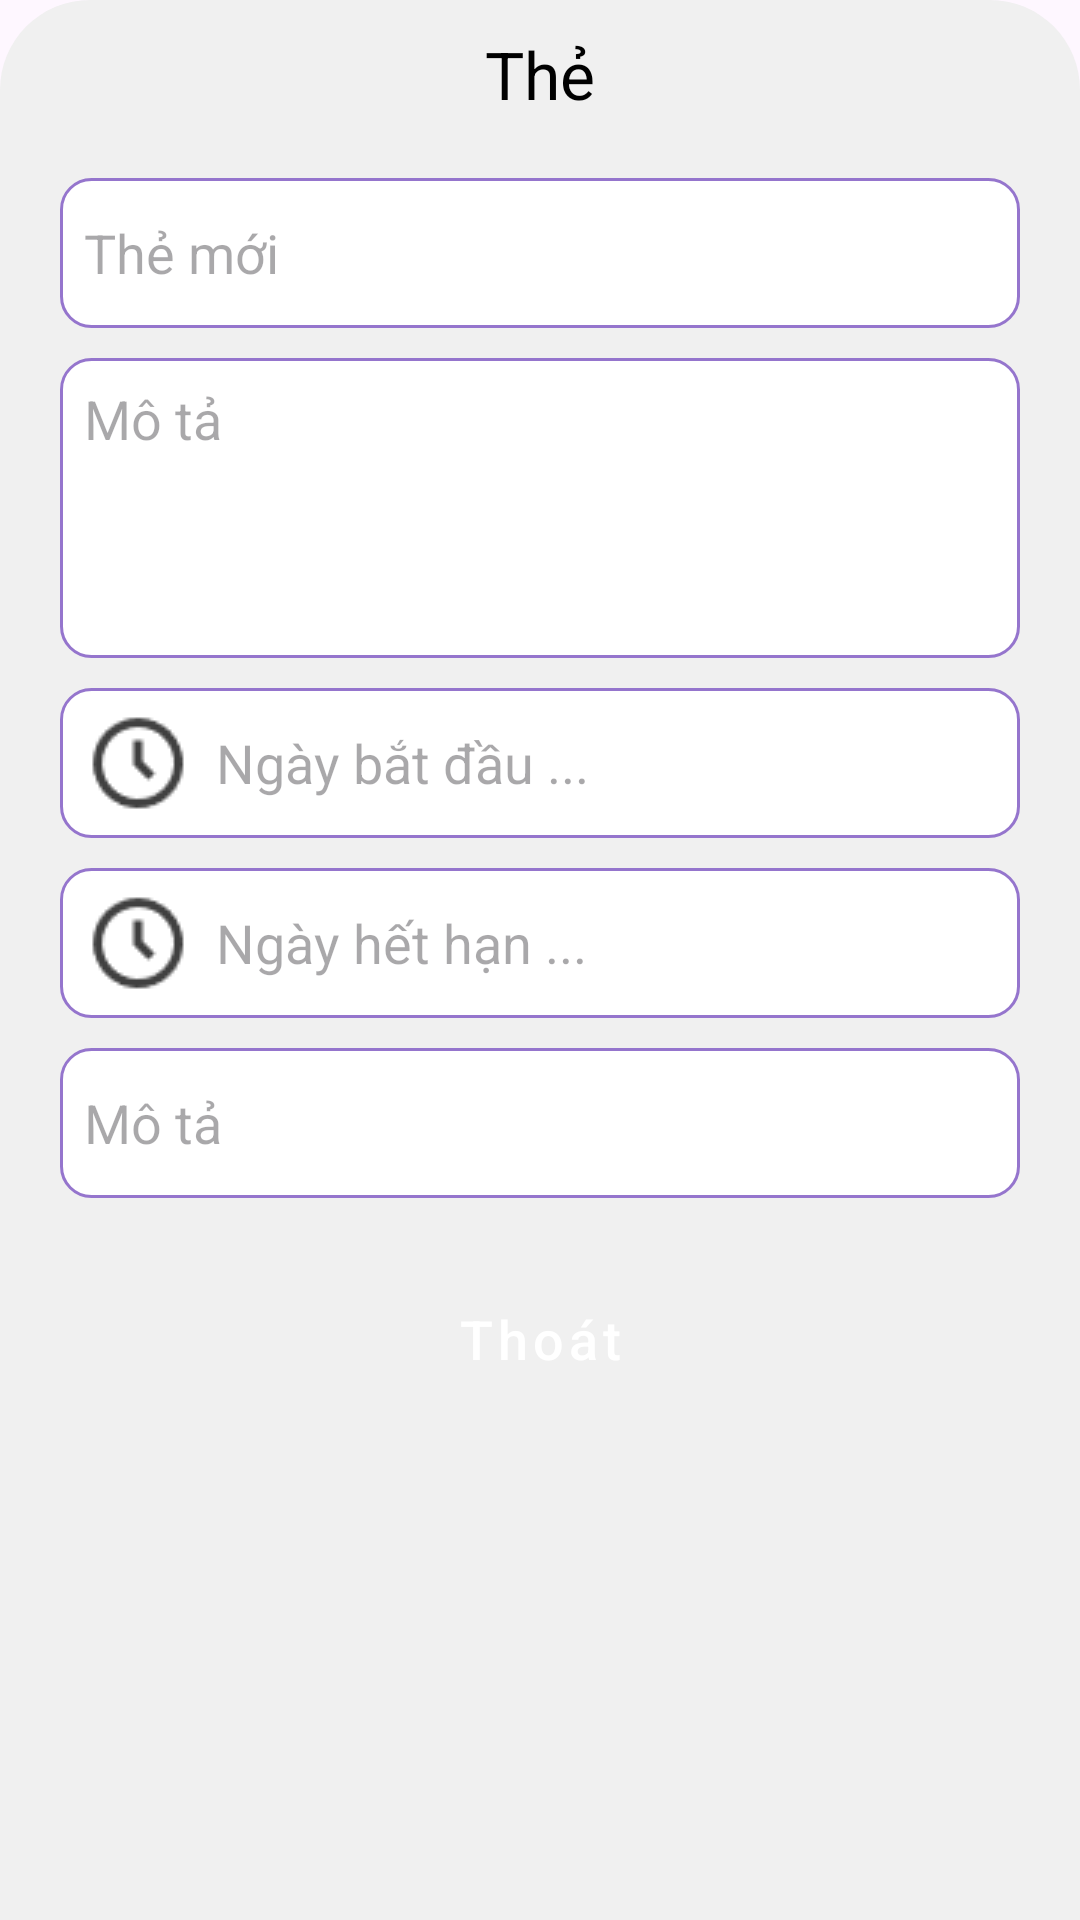

Reconstruct the res/layout file that produces this screen, plus the resources it refers to.
<!-- AndroidManifest.xml: application theme Theme.WorkBookApp -->
<!-- res/layout/dialog_show_card.xml -->
<?xml version="1.0" encoding="utf-8"?>
<LinearLayout xmlns:android="http://schemas.android.com/apk/res/android"
    xmlns:app="http://schemas.android.com/apk/res-auto"
    android:layout_width="match_parent"
    android:layout_height="match_parent"
    android:orientation="vertical"
    android:background="@drawable/dialog_bottom_bg">

    <TextView
        android:id="@+id/tvName"
        android:layout_width="match_parent"
        android:layout_height="wrap_content"
        android:text="@string/dialogCard_tvName_text"
        android:textAlignment="center"
        android:textColor="@color/black"
        android:textSize="@dimen/dialog_tvName_textSize" />

    <EditText
        android:id="@+id/etName"
        android:layout_width="match_parent"
        android:layout_height="@dimen/editText_height"
        android:background="@drawable/custom_text_bg_active"
        android:hint="@string/dialogCard_etName_hint"
        android:padding="@dimen/editText_padding"
        android:textColor="@color/black"
        android:layout_marginTop="@dimen/dialog_etName_marginVertical"
        android:layout_marginBottom="@dimen/dialog_input_marginVertical"
        android:layout_marginHorizontal="@dimen/dialog_etName_marginHorizontal"
        android:inputType="text"
        android:focusable="false"/>

    <EditText
        android:id="@+id/etDescription"
        android:layout_width="match_parent"
        android:layout_height="@dimen/editTextMul_height"
        android:background="@drawable/custom_text_bg_active"
        android:hint="@string/dialogCard_etDescription_hint"
        android:padding="@dimen/editText_padding"
        android:textColor="@color/black"
        android:layout_marginVertical="@dimen/dialog_input_marginVertical"
        android:layout_marginHorizontal="@dimen/dialog_input_marginHorizontal"
        android:inputType="textMultiLine"
        android:gravity="top|start"
        android:focusable="false"
        />

    <EditText
        android:id="@+id/etStartDate"
        android:layout_width="match_parent"
        android:layout_height="@dimen/editText_height"
        android:background="@drawable/custom_text_bg_active"
        android:drawableLeft="@drawable/time_icon"
        android:drawablePadding="@dimen/editText_drawablePadding"
        android:hint="@string/dialogCard_etStartDate_hint"
        android:padding="@dimen/editText_padding"
        android:focusable="false"
        android:layout_marginVertical="@dimen/dialog_input_marginVertical"
        android:layout_marginHorizontal="@dimen/dialog_etName_marginHorizontal"
        />

    <EditText
        android:id="@+id/etEndDate"
        android:layout_width="match_parent"
        android:layout_height="@dimen/editText_height"
        android:background="@drawable/custom_text_bg_active"
        android:drawableLeft="@drawable/time_icon"
        android:drawablePadding="@dimen/editText_drawablePadding"
        android:hint="@string/dialogCard_etEndDate_hint"
        android:padding="@dimen/editText_padding"
        android:focusable="false"
        android:layout_marginVertical="@dimen/dialog_input_marginVertical"
        android:layout_marginHorizontal="@dimen/dialog_etName_marginHorizontal"
        />
    <EditText
        android:id="@+id/etStatus"
        android:layout_width="match_parent"
        android:layout_height="@dimen/editText_height"
        android:background="@drawable/custom_text_bg_active"
        android:hint="@string/dialogCard_etDescription_hint"
        android:padding="@dimen/editText_padding"
        android:textColor="@color/black"
        android:layout_marginVertical="@dimen/dialog_input_marginVertical"
        android:layout_marginHorizontal="@dimen/dialog_input_marginHorizontal"
        android:inputType="text"
        android:focusable="false"
        />

    <Button
        android:id="@+id/btnClose"
        style="@style/Widget.MaterialComponents.Button"
        android:layout_width="match_parent"
        android:layout_height="wrap_content"
        android:layout_margin="@dimen/dialog_btnClose_marginVertical"
        android:text="@string/dialog_btnClose_text"
        android:textSize="@dimen/dialog_btnClose_textSize"
        android:backgroundTint="@color/deep_purple_500"
        android:textAllCaps="false"
         />

</LinearLayout>
<!-- resources referenced by this layout -->
<resources>
  <color name="black">#FF000000</color>
  <color name="deep_purple_500">#673ab7</color>
  <dimen name="dialog_btnClose_marginVertical">18sp</dimen>
  <dimen name="dialog_btnClose_textSize">18sp</dimen>
  <dimen name="dialog_etName_marginHorizontal">10sp</dimen>
  <dimen name="dialog_etName_marginVertical">20sp</dimen>
  <dimen name="dialog_input_marginHorizontal">10sp</dimen>
  <dimen name="dialog_input_marginVertical">5sp</dimen>
  <dimen name="dialog_tvName_textSize">22sp</dimen>
  <dimen name="editTextMul_height">100sp</dimen>
  <dimen name="editText_drawablePadding">8sp</dimen>
  <dimen name="editText_height">50sp</dimen>
  <dimen name="editText_padding">8sp</dimen>
  <!-- drawable custom_text_bg_active (drawable) -->
  <shape xmlns:android="http://schemas.android.com/apk/res/android"
      android:shape="rectangle">
      
      <solid android:color="@color/white" />
  
      
      <stroke
          android:width="@dimen/text_borderWidth"
          android:color="@color/deep_purple_300" />
  
      
      <corners android:radius="@dimen/text_borderRadius" />
  </shape>
  <!-- drawable dialog_bottom_bg (drawable) -->
  <?xml version="1.0" encoding="utf-8"?>
  <shape xmlns:android="http://schemas.android.com/apk/res/android">
      <solid
          android:color="@color/gray_100"/>
  
      <corners
          android:topLeftRadius="@dimen/dialog_radius"
          android:topRightRadius="@dimen/dialog_radius"
          />
  
      <padding
          android:left="@dimen/dialog_padding"
          android:right="@dimen/dialog_padding"
          android:top="@dimen/dialog_padding"
          android:bottom="@dimen/dialog_padding"
          />
  </shape>
  <!-- drawable time_icon: png bitmap (drawable, 770 bytes) -->
  <string name="dialogCard_etDescription_hint">Mô tả</string>
  <string name="dialogCard_etEndDate_hint">Ngày hết hạn ...</string>
  <string name="dialogCard_etName_hint">Thẻ mới</string>
  <string name="dialogCard_etStartDate_hint">Ngày bắt đầu ...</string>
  <string name="dialogCard_tvName_text">Thẻ</string>
  <string name="dialog_btnClose_text">Thoát</string>
  <style name="Theme.WorkBookApp" parent="Base.Theme.WorkBookApp" />
  <color name="white">#FFFFFFFF</color>
  <dimen name="text_borderWidth">1sp</dimen>
  <color name="deep_purple_300">#9575cd</color>
  <dimen name="text_borderRadius">10sp</dimen>
  <color name="gray_100">#F0F0F0</color>
  <dimen name="dialog_radius">30sp</dimen>
  <dimen name="dialog_padding">10sp</dimen>
  <style name="Base.Theme.WorkBookApp" parent="Theme.Material3.DayNight.NoActionBar">
          <item name="colorPrimary">@color/deep_purple_500</item>
          
          
      </style>
</resources>
